Run: headless pygame with SDL's dummy video driver; simulated clock (each Clock.tick advances the game by its frame time, no real sleeping); random seed 0; keys injected as events and as key.get_pressed() state; no mouse input.
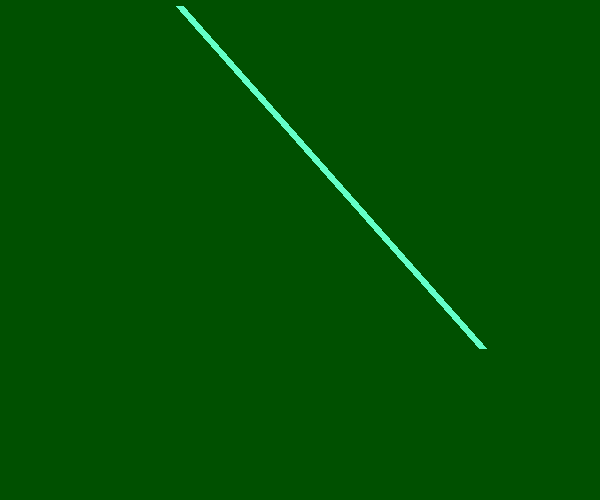
Frame 1 of 1 · flips 1–60 · no input

The pygame program that drew these frames:

import sys
import random
import pygame
from pygame.locals import *

pygame.init()
screen = pygame.display.set_mode((600, 500))
pygame.display.set_caption("Drawing Lines")

while True:
    for event in pygame.event.get():
        if event.type in (QUIT, KEYDOWN):
            sys.exit()
    
    screen.fill((0, 80, 0))
    pos_x1 = random.randint(0, 600)
    pos_y1 = random.randint(0, 500)
    pos_x2 = random.randint(0, 600)
    pos_y2 = random.randint(0, 500)
    
    # draw the line
    color = 100, 255, 200
    width = 8
    pygame.draw.line(screen, color, (pos_x1, pos_y1), (pos_x2, pos_y2), width)
    
    pygame.display.update()
    
